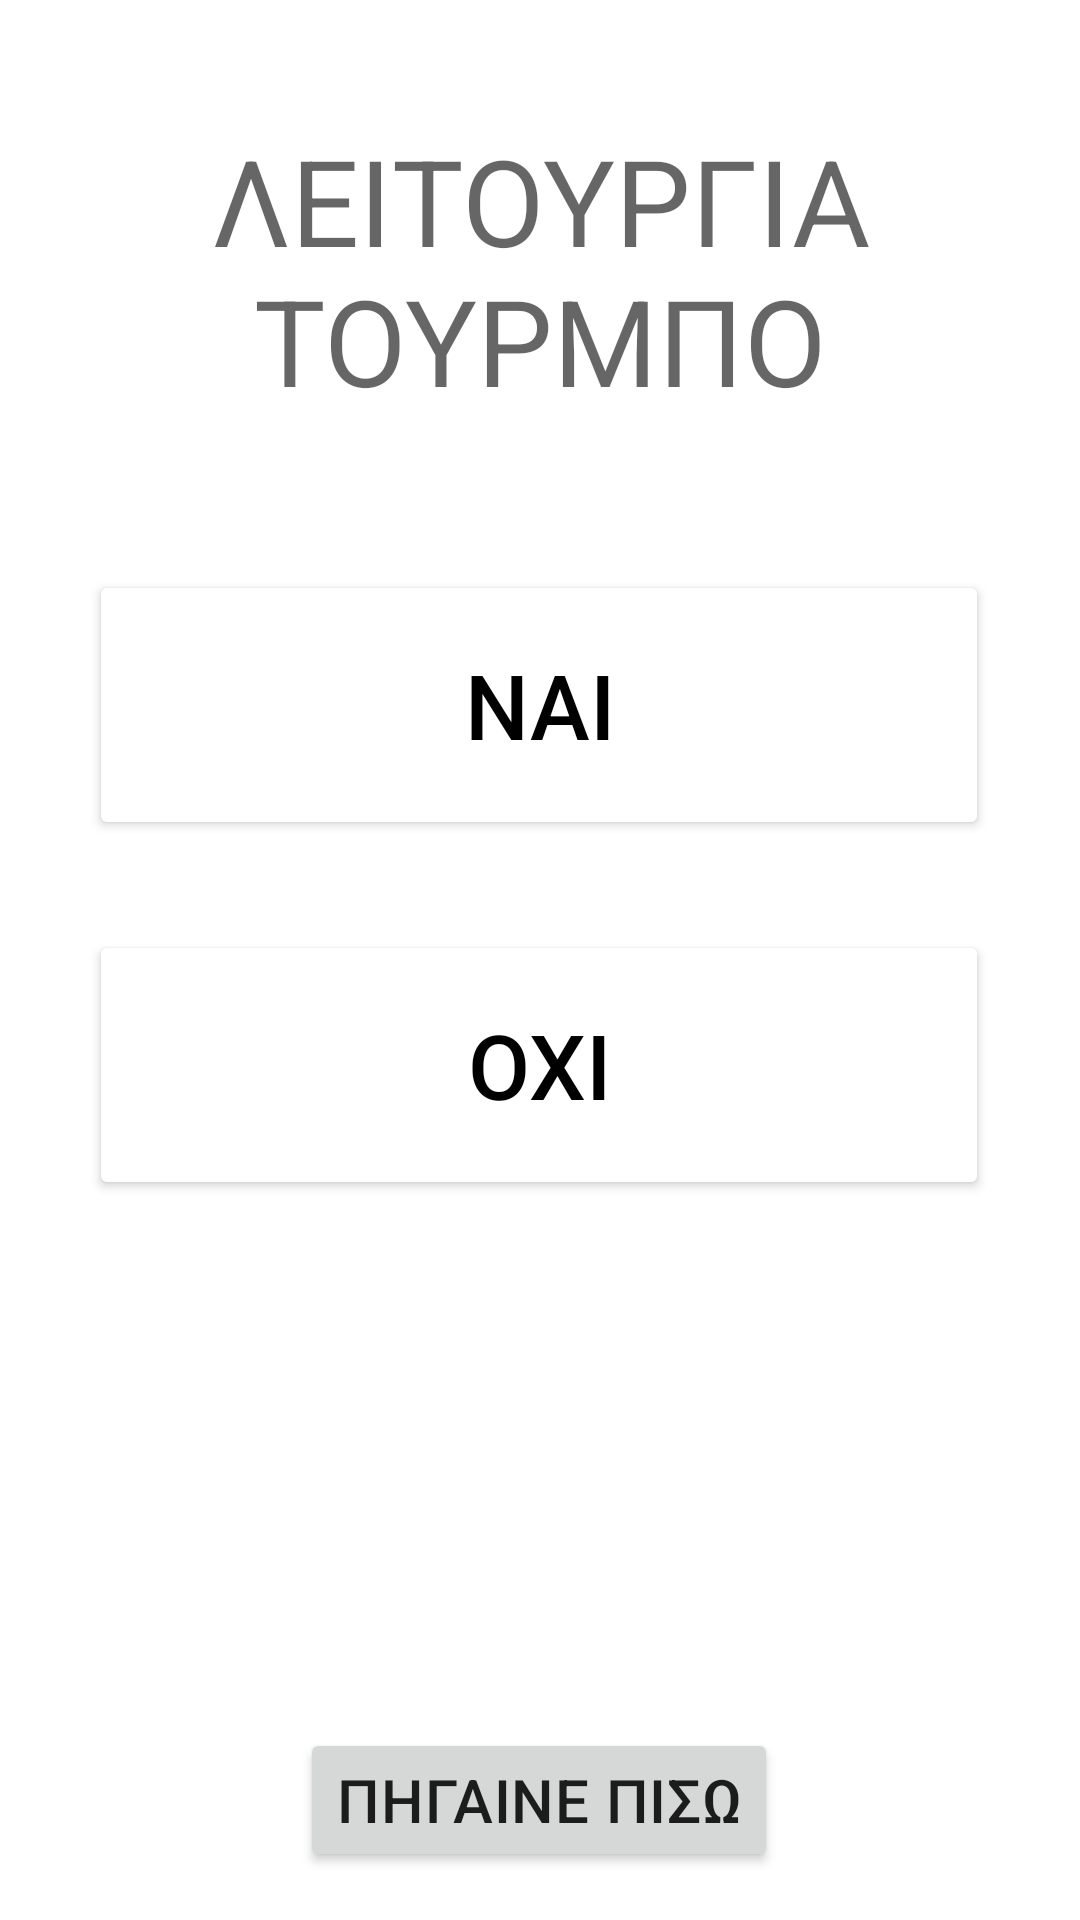

Reconstruct the res/layout file that produces this screen, plus the resources it refers to.
<!-- AndroidManifest.xml: application theme AppTheme -->
<!-- res/layout/activity_option_turbo_mode.xml -->
<?xml version="1.0" encoding="utf-8"?>
<androidx.constraintlayout.widget.ConstraintLayout xmlns:android="http://schemas.android.com/apk/res/android"
    xmlns:app="http://schemas.android.com/apk/res-auto"
    xmlns:tools="http://schemas.android.com/tools"
    android:layout_width="match_parent"
    android:layout_height="match_parent"
    tools:context=".views.options.OptionTurboMode">

    <TextView
        android:id="@+id/TurboModeText"
        android:layout_width="wrap_content"
        android:layout_height="wrap_content"
        android:layout_marginTop="40dp"
        android:gravity="center"
        android:text="ΛΕΙΤΟΥΡΓΙΑ ΤΟΥΡΜΠΟ"
        android:textAppearance="@style/TextAppearance.MaterialComponents.Headline3"
        android:textSize="40sp"
        app:layout_constraintEnd_toEndOf="parent"
        app:layout_constraintHorizontal_bias="0"
        app:layout_constraintStart_toStartOf="parent"
        app:layout_constraintTop_toTopOf="parent" />

    <Button
        android:id="@+id/onBtn"
        android:layout_width="300dp"
        android:layout_height="90dp"
        android:layout_marginTop="50dp"
        android:backgroundTint="#FFFFFF"
        android:text="ΝΑΙ"
        android:textColor="#000000"
        android:textSize="30sp"
        app:layout_constraintEnd_toEndOf="parent"
        app:layout_constraintHorizontal_bias="0.495"
        app:layout_constraintStart_toStartOf="parent"
        app:layout_constraintTop_toBottomOf="@+id/TurboModeText"
        app:strokeWidth="3dp" />

    <Button
        android:id="@+id/offBtn"
        android:layout_width="300dp"
        android:layout_height="90dp"
        android:layout_marginTop="30dp"
        android:backgroundTint="#FFFFFF"
        android:text="ΟΧΙ"
        android:textColor="#000000"
        android:textSize="30sp"
        app:layout_constraintBottom_toTopOf="@+id/optBackButton"
        app:layout_constraintEnd_toEndOf="parent"
        app:layout_constraintHorizontal_bias="0.495"
        app:layout_constraintStart_toStartOf="parent"
        app:layout_constraintTop_toBottomOf="@+id/onBtn"
        app:layout_constraintVertical_bias="0.0"
        app:strokeWidth="3dp" />

    <Button
        android:id="@+id/optBackButton"
        android:layout_width="wrap_content"
        android:layout_height="wrap_content"
        android:layout_marginBottom="@dimen/back_button_bottom_margin"
        android:text="@string/back"
        android:textAppearance="@style/TextAppearance.MaterialComponents.Headline6"
        app:layout_constraintBottom_toBottomOf="parent"
        app:layout_constraintEnd_toEndOf="parent"
        app:layout_constraintHorizontal_bias="0.498"
        app:layout_constraintStart_toStartOf="parent" />

</androidx.constraintlayout.widget.ConstraintLayout>
<!-- resources referenced by this layout -->
<resources>
  <dimen name="back_button_bottom_margin">16dp</dimen>
  <string name="back">ΠΗΓΑΙΝΕ ΠΙΣΩ</string>
  <style name="AppTheme" parent="Theme.MaterialComponents.Light">
              
              <item name="colorPrimary">@color/colorPrimary</item>
              <item name="colorPrimaryDark">@color/colorPrimaryDark</item>
              <item name="colorAccent">@color/colorAccent</item>
          </style>
  <color name="colorPrimary">#29b6f6</color>
  <color name="colorPrimaryDark">#0086c3</color>
  <color name="colorAccent">#73e8ff</color>
</resources>
